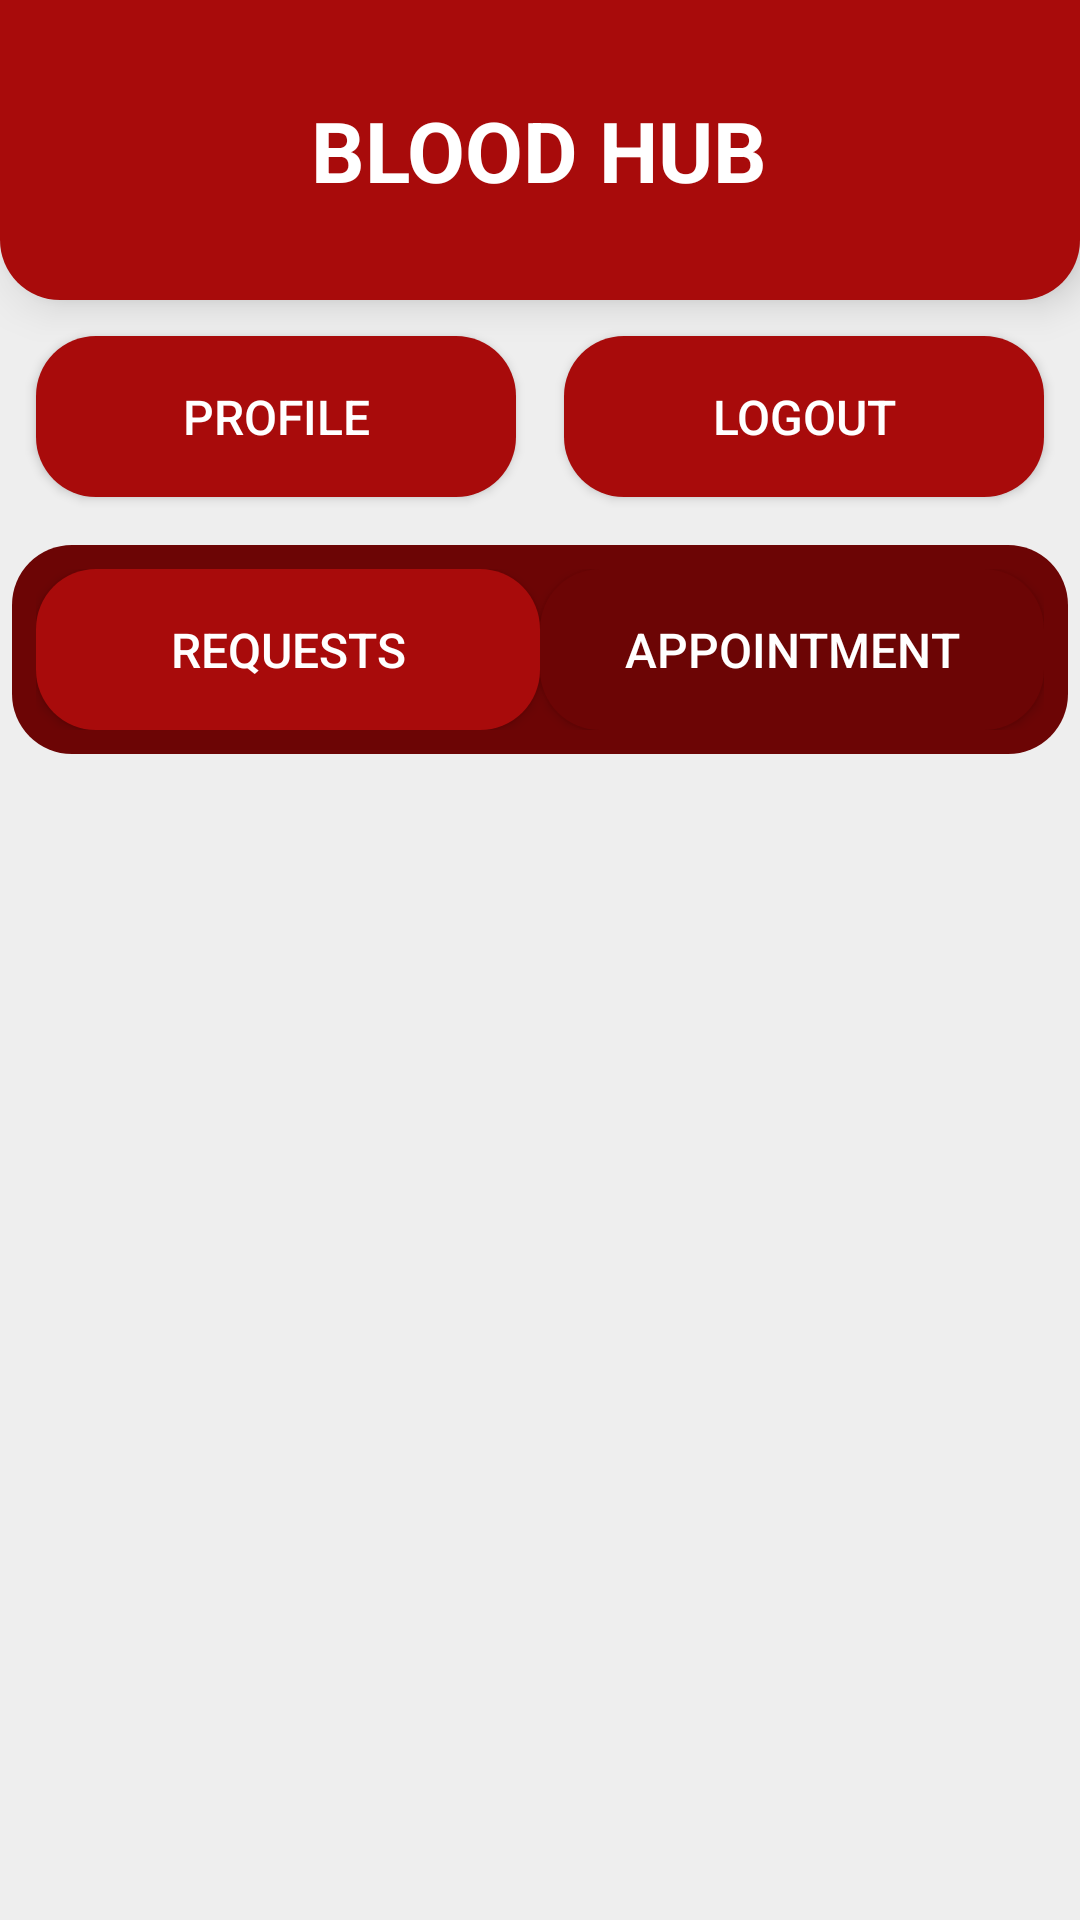

Android layout source for this screen:
<!-- AndroidManifest.xml: application theme Theme.BloodHub.Splash -->
<!-- res/layout/layout_main_org.xml -->
<?xml version="1.0" encoding="utf-8"?>

<LinearLayout xmlns:android="http://schemas.android.com/apk/res/android"
    android:orientation="vertical"
    android:layout_width="match_parent"
    android:layout_height="match_parent"
    android:background="@color/off_white">

    <RelativeLayout
        android:layout_width="match_parent"
        android:layout_height="100dp"
        android:background="@drawable/rounded_top_20"
        android:elevation="8dp">

        <TextView
            android:layout_width="wrap_content"
            android:layout_height="wrap_content"
            android:layout_margin="4dp"
            android:textColor="@color/white"
            android:textAlignment="center"
            android:text="@string/app_name"
            android:textStyle="bold"
            android:textSize="28sp"
            android:textAllCaps="true"
            android:layout_centerInParent="true"
            android:padding="4dp"/>

    </RelativeLayout>

    <LinearLayout
        android:layout_width="match_parent"
        android:layout_height="wrap_content"
        android:orientation="horizontal"
        android:layout_margin="4dp">

        <Button
            android:id="@+id/profile_btn"
            android:layout_width="0dp"
            android:layout_height="wrap_content"
            android:layout_weight="0.5"
            android:padding="16dp"
            android:text="@string/profile"
            android:elevation="0dp"
            android:textAlignment="center"
            android:textAllCaps="true"
            android:textSize="16sp"
            android:layout_margin="8dp"
            android:background="@drawable/rounded_solid_20"/>

        <Button
            android:id="@+id/logout_btn"
            android:layout_width="0dp"
            android:layout_height="wrap_content"
            android:layout_weight="0.5"
            android:padding="16dp"
            android:text="@string/logout"
            android:elevation="0dp"
            android:textAlignment="center"
            android:textAllCaps="true"
            android:textSize="16sp"
            android:layout_margin="8dp"
            android:background="@drawable/rounded_solid_20"
            android:backgroundTint="@color/fab1"/>

    </LinearLayout>

    <LinearLayout
        android:layout_width="match_parent"
        android:layout_height="wrap_content"
        android:orientation="horizontal"
        android:background="@drawable/rounded_solid_20"
        android:backgroundTint="@color/fab2"
        android:layout_margin="4dp"
        android:padding="8dp">

        <Button
            android:id="@+id/request_btn"
            android:layout_width="0dp"
            android:layout_height="wrap_content"
            android:layout_weight="0.5"
            android:padding="16dp"
            android:text="@string/requests"
            android:elevation="0dp"
            android:textAlignment="center"
            android:textAllCaps="true"
            android:textSize="16sp"
            android:background="@drawable/rounded_solid_20"/>

        <Button
            android:id="@+id/appointment_btn"
            android:layout_width="0dp"
            android:layout_height="wrap_content"
            android:layout_weight="0.5"
            android:padding="16dp"
            android:text="@string/appointment"
            android:elevation="0dp"
            android:textAlignment="center"
            android:textAllCaps="true"
            android:textSize="16sp"
            android:background="@drawable/rounded_solid_20"
            android:backgroundTint="@color/fab2"/>

    </LinearLayout>

    <ProgressBar
        android:id="@+id/progress_bar"
        android:layout_width="60dp"
        android:layout_height="60dp"
        android:indeterminate="true"
        android:indeterminateTint="@color/fab1"
        android:layout_margin="8dp"
        android:layout_gravity="center"
        android:visibility="gone"/>

    <androidx.recyclerview.widget.RecyclerView
        android:id="@+id/requests_view"
        android:layout_width="match_parent"
        android:layout_height="match_parent"
        android:padding="8dp"/>

    <androidx.recyclerview.widget.RecyclerView
        android:id="@+id/appointments_view"
        android:layout_width="match_parent"
        android:layout_height="match_parent"
        android:padding="8dp"
        android:visibility="gone"/>

</LinearLayout>
<!-- resources referenced by this layout -->
<resources>
  <color name="fab1">#a80b0b</color>
  <color name="fab2">#6C0505</color>
  <color name="off_white">#EEEEEE</color>
  <color name="white">#FFFFFFFF</color>
  <!-- drawable rounded_solid_20 (drawable) -->
  <?xml version="1.0" encoding="utf-8"?>
  
  <shape xmlns:android="http://schemas.android.com/apk/res/android"
      android:shape="rectangle">
  
      <corners android:radius="20dp"/>
  
      <solid android:color="@color/fab1"/>
  
  </shape>
  <!-- drawable rounded_top_20 (drawable) -->
  <?xml version="1.0" encoding="utf-8"?>
  
  <shape xmlns:android="http://schemas.android.com/apk/res/android"
      android:shape="rectangle">
  
      <corners android:bottomLeftRadius="20dp" android:bottomRightRadius="20dp"/>
  
      <solid android:color="@color/fab1"/>
  
  </shape>
  <string name="app_name">Blood Hub</string>
  <string name="appointment">Appointment</string>
  <string name="logout">Logout</string>
  <string name="profile">Profile</string>
  <string name="requests">Requests</string>
  <style name="Theme.BloodHub.Splash" parent="android:Theme.Material.NoActionBar.Fullscreen">
          <item name="windowActionBar">false</item>
          <item name="windowNoTitle">true</item>
          <item name="android:textColorHint">@color/white</item>
          <item name="android:textSize">20sp</item>
          <item name="colorAccent">@color/white</item>
          <item name="colorControlNormal">@color/white</item>
          <item name="colorControlActivated">@color/white</item>
      </style>
</resources>
